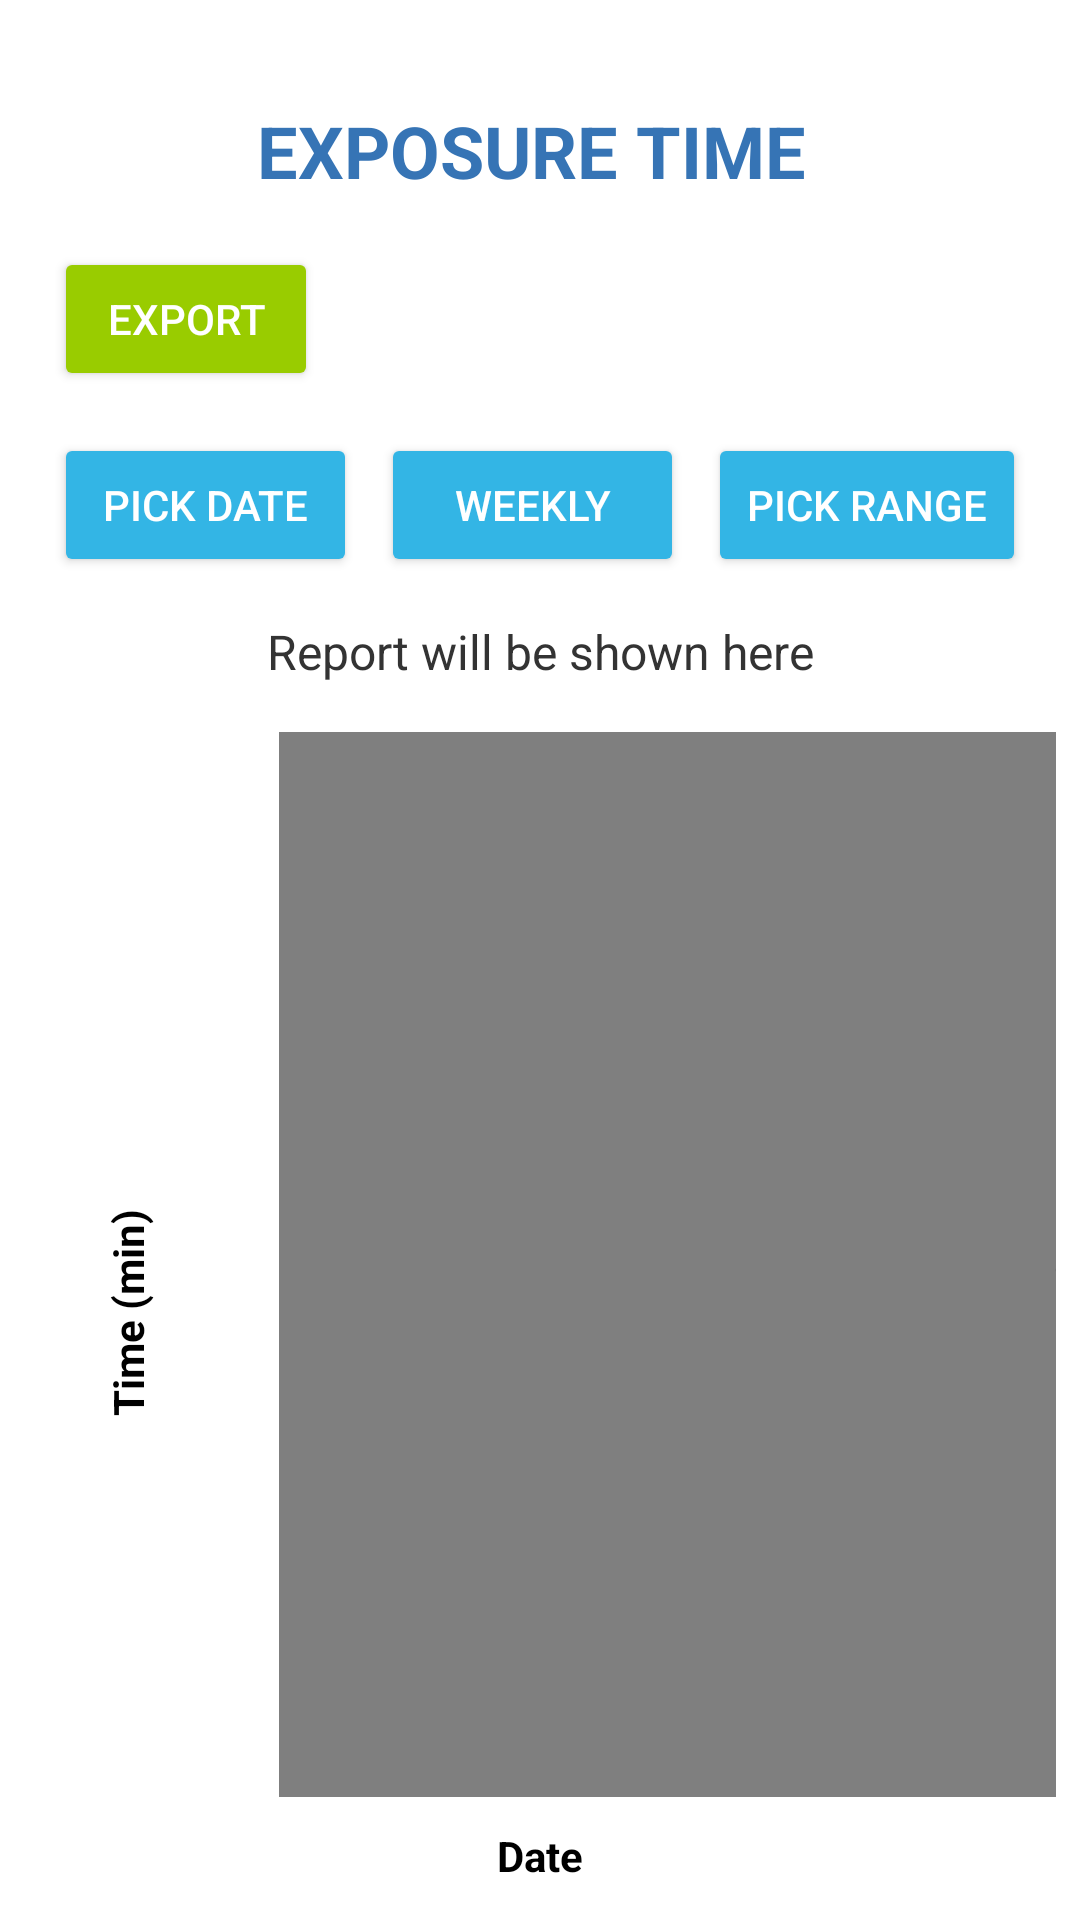

Here is an Android app screen rendered from its layout file. Give the layout XML and the strings, colors and styles it references.
<!-- AndroidManifest.xml: application theme Theme.SafeMindWatch -->
<!-- res/layout/activity_statistics_card.xml -->
<?xml version="1.0" encoding="utf-8"?>

<androidx.constraintlayout.widget.ConstraintLayout
    xmlns:android="http://schemas.android.com/apk/res/android"
    xmlns:app="http://schemas.android.com/apk/res-auto"
    android:id="@+id/statisticsLayout"
    android:layout_width="match_parent"
    android:layout_height="match_parent"
    android:background="@drawable/background_image"
    android:padding="8dp">

    <ScrollView
        android:id="@+id/scrollArea"
        android:layout_width="0dp"
        android:layout_height="wrap_content"
        app:layout_constraintTop_toTopOf="parent"
        app:layout_constraintStart_toStartOf="parent"
        app:layout_constraintEnd_toEndOf="parent"
        app:layout_constraintBottom_toTopOf="@id/chartBlock"
        android:fillViewport="true">

        <LinearLayout
            android:layout_width="match_parent"
            android:layout_height="wrap_content"
            android:orientation="vertical"
            android:padding="10dp">

            <TextView
                android:id="@+id/tvHeader"
                android:layout_width="match_parent"
                android:layout_height="wrap_content"
                android:layout_marginTop="16dp"
                android:gravity="center"
                android:text="EXPOSURE TIME "
                android:textColor="@color/background_color"
                android:textSize="24sp"
                android:textStyle="bold" />

            <Button
                android:id="@+id/btnGenerate"
                android:layout_width="wrap_content"
                android:layout_height="wrap_content"
                android:layout_gravity="start"
                android:layout_marginTop="16dp"
                android:backgroundTint="@android:color/holo_green_light"
                android:text="Export"
                android:textColor="@android:color/white" />

            <LinearLayout
                android:id="@+id/buttonRow"
                android:layout_width="match_parent"
                android:layout_height="wrap_content"
                android:layout_marginTop="14dp"
                android:gravity="center"
                android:orientation="horizontal">

                <Button
                    android:id="@+id/btnPickDate"
                    android:layout_width="0dp"
                    android:layout_height="wrap_content"
                    android:layout_marginEnd="8dp"
                    android:layout_weight="1"
                    android:backgroundTint="@android:color/holo_blue_light"
                    android:text="Pick Date"
                    android:textColor="@android:color/white" />

                <Button
                    android:id="@+id/btnWeekly"
                    android:layout_width="0dp"
                    android:layout_height="wrap_content"
                    android:layout_marginEnd="8dp"
                    android:layout_weight="1"
                    android:backgroundTint="@android:color/holo_blue_light"
                    android:text="Weekly"
                    android:textColor="@android:color/white" />

                <Button
                    android:id="@+id/btnPickRange"
                    android:layout_width="5dp"
                    android:layout_height="wrap_content"
                    android:layout_weight="1"
                    android:backgroundTint="@android:color/holo_blue_light"
                    android:text="Pick Range"
                    android:textColor="@android:color/white" />
            </LinearLayout>

            <LinearLayout
                android:id="@+id/dateRangeLayout"
                android:layout_width="match_parent"
                android:layout_height="wrap_content"
                android:layout_marginTop="12dp"
                android:gravity="center"
                android:orientation="horizontal"
                android:visibility="gone"
                android:weightSum="3">

                <EditText
                    android:id="@+id/etFromDateInline"
                    android:layout_width="0dp"
                    android:layout_height="42dp"
                    android:layout_marginEnd="6dp"
                    android:layout_weight="1"
                    android:background="@drawable/bg_date_field"
                    android:drawableEnd="@android:drawable/ic_menu_my_calendar"
                    android:focusable="false"
                    android:hint="From (dd-MM-yyyy)"
                    android:inputType="none"
                    android:paddingStart="10dp"
                    android:paddingEnd="10dp"
                    android:textSize="13sp" />

                <EditText
                    android:id="@+id/etToDateInline"
                    android:layout_width="0dp"
                    android:layout_height="42dp"
                    android:layout_marginEnd="6dp"
                    android:layout_weight="1"
                    android:background="@drawable/bg_date_field"
                    android:drawableEnd="@android:drawable/ic_menu_my_calendar"
                    android:focusable="false"
                    android:hint="To (dd-MM-yyyy)"
                    android:inputType="none"
                    android:paddingStart="10dp"
                    android:paddingEnd="10dp"
                    android:textSize="13sp" />

                <Button
                    android:id="@+id/btnApplyRange"
                    android:layout_width="0dp"
                    android:layout_height="42dp"
                    android:layout_weight="1"
                    android:backgroundTint="@android:color/holo_blue_light"
                    android:text="APPLY"
                    android:textColor="@android:color/white"
                    android:textSize="14sp"
                    android:textStyle="bold"
                    android:visibility="gone" />
            </LinearLayout>

            <TextView
                android:id="@+id/tvReportInfo"
                android:layout_width="match_parent"
                android:layout_height="wrap_content"
                android:layout_marginTop="14dp"
                android:background="@android:color/transparent"
                android:ellipsize="none"
                android:gravity="center"
                android:scrollHorizontally="true"
                android:singleLine="true"
                android:text="Report will be shown here"
                android:textColor="#333333"
                android:textSize="16sp" />

            <TextView
                android:id="@+id/tvSelectedRange"
                android:layout_width="match_parent"
                android:layout_height="wrap_content"
                android:layout_marginTop="8dp"
                android:fontFamily="serif"
                android:gravity="center"
                android:lineSpacingExtra="2dp"
                android:textAlignment="center"
                android:textColor="#000000"
                android:textSize="18sp"
                android:textStyle="bold"
                android:visibility="gone" />
        </LinearLayout>
    </ScrollView>

    <LinearLayout
        android:id="@+id/chartBlock"
        android:layout_width="0dp"
        android:layout_height="0dp"
        android:orientation="vertical"
        app:layout_constraintTop_toBottomOf="@id/scrollArea"
        app:layout_constraintStart_toStartOf="parent"
        app:layout_constraintEnd_toEndOf="parent"
        app:layout_constraintBottom_toBottomOf="parent"
        android:layout_marginTop="6dp"
        android:layout_marginBottom="4dp">

        <LinearLayout
            android:layout_width="match_parent"
            android:layout_height="0dp"
            android:layout_weight="1"
            android:orientation="horizontal"
            android:gravity="center_vertical">

            <TextView
                android:id="@+id/yAxisLabel"
                android:layout_width="wrap_content"
                android:layout_height="match_parent"
                android:layout_marginTop="16dp"
                android:layout_marginRight="4dp"
                android:gravity="center"
                android:rotation="-90"
                android:text="Time (min)"
                android:textColor="#000000"
                android:textSize="14sp"
                android:textStyle="bold" />

            <HorizontalScrollView
                android:layout_width="0dp"
                android:layout_height="match_parent"
                android:layout_weight="1"
                android:scrollbars="none">

                <LinearLayout
                    android:layout_width="wrap_content"
                    android:layout_height="match_parent"
                    android:orientation="horizontal">

                    <com.github.mikephil.charting.charts.BarChart
                        android:id="@+id/barChart"
                        android:layout_width="800dp"
                        android:layout_height="match_parent"
                        android:layout_marginStart="12dp"
                        android:layout_marginEnd="12dp"/>
                </LinearLayout>
            </HorizontalScrollView>
        </LinearLayout>

        <TextView
            android:id="@+id/xAxisLabel"
            android:layout_width="wrap_content"
            android:layout_height="wrap_content"
            android:layout_gravity="center"
            android:layout_marginTop="10dp"
            android:text="Date"
            android:textColor="#000000"
            android:textSize="14sp"
            android:textStyle="bold" />
    </LinearLayout>
</androidx.constraintlayout.widget.ConstraintLayout>
<!-- resources referenced by this layout -->
<resources>
  <color name="background_color">#3674B5</color>
  <!-- drawable bg_date_field (drawable) -->
  <?xml version="1.0" encoding="utf-8"?>
  
  <shape xmlns:android="http://schemas.android.com/apk/res/android"
      android:shape="rectangle">
      <solid android:color="#F8F8F8" />
      <stroke android:width="1dp" android:color="#2196F3" />
      <corners android:radius="12dp" />
  </shape>
  <style name="Theme.SafeMindWatch" parent="Theme.MaterialComponents.DayNight.DarkActionBar">
          <item name="colorPrimary">#3674B5</item>
          <item name="colorPrimaryVariant">@color/purple_700</item>
          <item name="colorOnPrimary">@color/white</item>
          <item name="android:windowBackground">@color/white</item>
          <item name="windowActionBar">false</item>
          <item name="windowNoTitle">true</item>
  
  
      </style>
  <color name="purple_700">#FF3700B3</color>
  <color name="white">#FFFFFFFF</color>
</resources>
